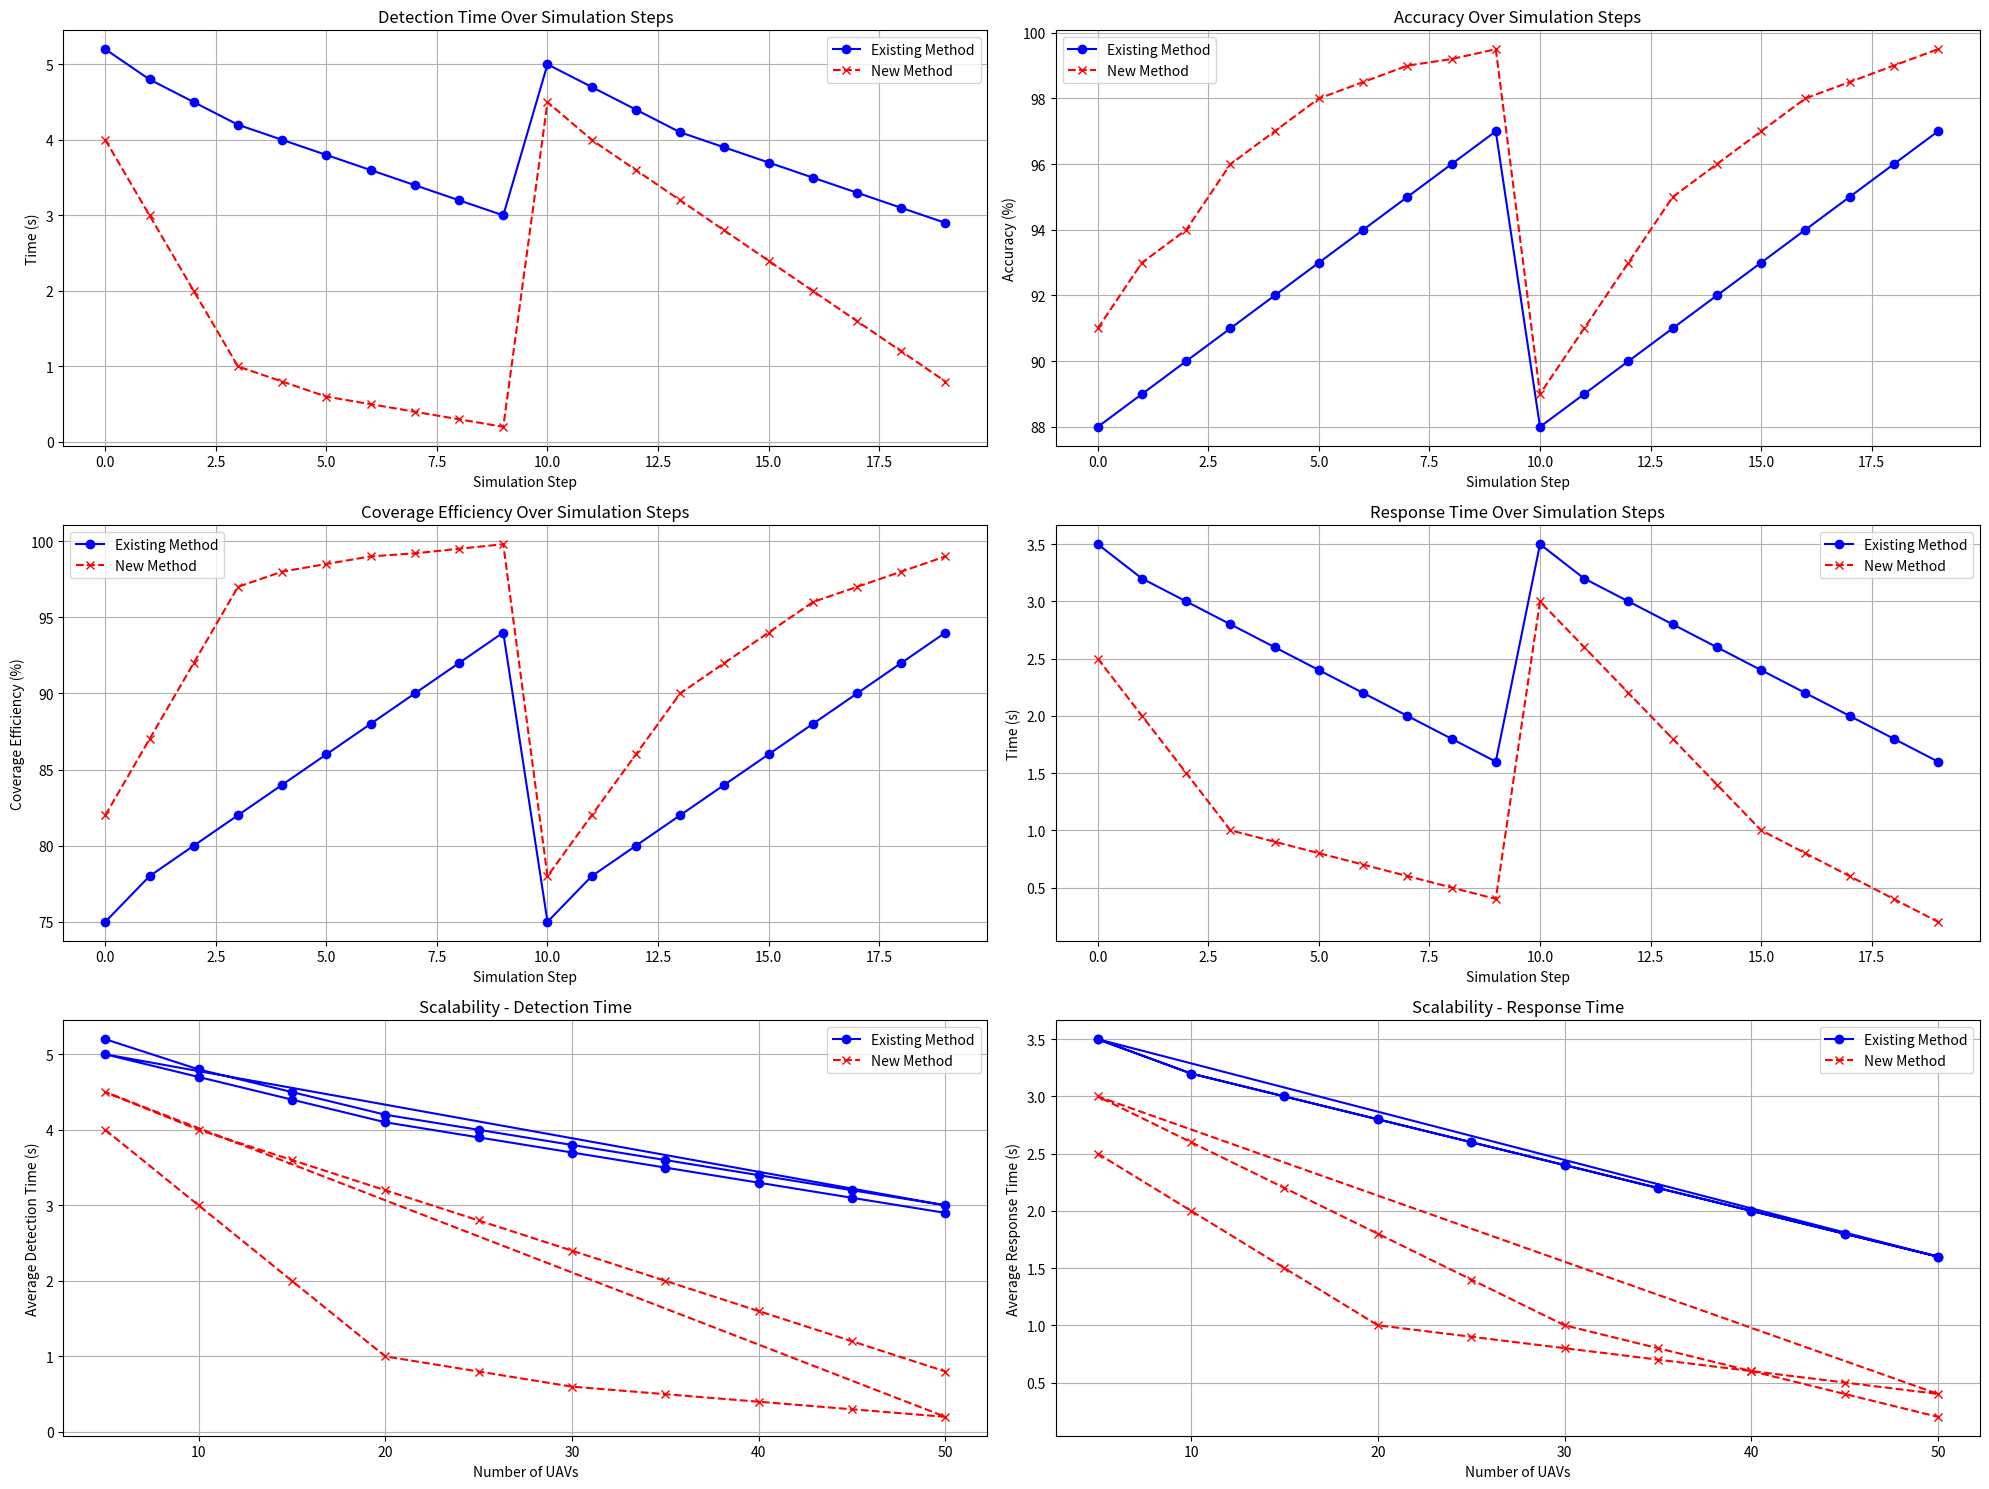

Here is the Python script that generated this plot:
import matplotlib.pyplot as plt
import numpy as np

def plot_comparison(existing_data, new_data):
    plt.figure(figsize=(20, 15))
    
    # Detection Time
    plt.subplot(3, 2, 1)
    plt.plot(existing_data['detection_times'], marker='o', linestyle='-', color='b', label='Existing Method')
    plt.plot(new_data['detection_times'], marker='x', linestyle='--', color='r', label='New Method')
    plt.xlabel('Simulation Step')
    plt.ylabel('Time (s)')
    plt.title('Detection Time Over Simulation Steps')
    plt.legend()
    plt.grid(True)
    
    # Accuracy
    plt.subplot(3, 2, 2)
    plt.plot(existing_data['accuracies'], marker='o', linestyle='-', color='b', label='Existing Method')
    plt.plot(new_data['accuracies'], marker='x', linestyle='--', color='r', label='New Method')
    plt.xlabel('Simulation Step')
    plt.ylabel('Accuracy (%)')
    plt.title('Accuracy Over Simulation Steps')
    plt.legend()
    plt.grid(True)
    
    # Coverage Efficiency
    plt.subplot(3, 2, 3)
    plt.plot(existing_data['coverage_efficiencies'], marker='o', linestyle='-', color='b', label='Existing Method')
    plt.plot(new_data['coverage_efficiencies'], marker='x', linestyle='--', color='r', label='New Method')
    plt.xlabel('Simulation Step')
    plt.ylabel('Coverage Efficiency (%)')
    plt.title('Coverage Efficiency Over Simulation Steps')
    plt.legend()
    plt.grid(True)
    
    # Response Time
    plt.subplot(3, 2, 4)
    plt.plot(existing_data['response_times'], marker='o', linestyle='-', color='b', label='Existing Method')
    plt.plot(new_data['response_times'], marker='x', linestyle='--', color='r', label='New Method')
    plt.xlabel('Simulation Step')
    plt.ylabel('Time (s)')
    plt.title('Response Time Over Simulation Steps')
    plt.legend()
    plt.grid(True)
    
    # Scalability - Detection Time
    plt.subplot(3, 2, 5)
    plt.plot(existing_data['scalability_data']['num_uavs'], existing_data['scalability_data']['avg_detection_times'], marker='o', linestyle='-', color='b', label='Existing Method')
    plt.plot(new_data['scalability_data']['num_uavs'], new_data['scalability_data']['avg_detection_times'], marker='x', linestyle='--', color='r', label='New Method')
    plt.xlabel('Number of UAVs')
    plt.ylabel('Average Detection Time (s)')
    plt.title('Scalability - Detection Time')
    plt.legend()
    plt.grid(True)
    
    # Scalability - Response Time
    plt.subplot(3, 2, 6)
    plt.plot(existing_data['scalability_data']['num_uavs'], existing_data['scalability_data']['avg_response_times'], marker='o', linestyle='-', color='b', label='Existing Method')
    plt.plot(new_data['scalability_data']['num_uavs'], new_data['scalability_data']['avg_response_times'], marker='x', linestyle='--', color='r', label='New Method')
    plt.xlabel('Number of UAVs')
    plt.ylabel('Average Response Time (s)')
    plt.title('Scalability - Response Time')
    plt.legend()
    plt.grid(True)
    
    plt.tight_layout()
    plt.show()

if __name__ == "__main__":
    # Example existing data
    existing_data = {
        'detection_times': [5.2, 4.8, 4.5, 4.2, 4.0, 3.8, 3.6, 3.4, 3.2, 3.0, 5.0, 4.7, 4.4, 4.1, 3.9, 3.7, 3.5, 3.3, 3.1, 2.9],
        'accuracies': [88, 89, 90, 91, 92, 93, 94, 95, 96, 97, 88, 89, 90, 91, 92, 93, 94, 95, 96, 97],
        'coverage_efficiencies': [75, 78, 80, 82, 84, 86, 88, 90, 92, 94, 75, 78, 80, 82, 84, 86, 88, 90, 92, 94],
        'response_times': [3.5, 3.2, 3.0, 2.8, 2.6, 2.4, 2.2, 2.0, 1.8, 1.6, 3.5, 3.2, 3.0, 2.8, 2.6, 2.4, 2.2, 2.0, 1.8, 1.6],
        'scalability_data': {
            'num_uavs': [5, 10, 15, 20, 25, 30, 35, 40, 45, 50, 5, 10, 15, 20, 25, 30, 35, 40, 45, 50],
            'avg_detection_times': [5.2, 4.8, 4.5, 4.2, 4.0, 3.8, 3.6, 3.4, 3.2, 3.0, 5.0, 4.7, 4.4, 4.1, 3.9, 3.7, 3.5, 3.3, 3.1, 2.9],
            'avg_response_times': [3.5, 3.2, 3.0, 2.8, 2.6, 2.4, 2.2, 2.0, 1.8, 1.6, 3.5, 3.2, 3.0, 2.8, 2.6, 2.4, 2.2, 2.0, 1.8, 1.6]
        }
    }

    # New data for comparison
    new_data = {
        'detection_times': [4, 3, 2, 1, 0.8, 0.6, 0.5, 0.4, 0.3, 0.2, 4.5, 4.0, 3.6, 3.2, 2.8, 2.4, 2.0, 1.6, 1.2, 0.8],
        'accuracies': [91, 93, 94, 96, 97, 98, 98.5, 99, 99.2, 99.5, 89, 91, 93, 95, 96, 97, 98, 98.5, 99, 99.5],
        'coverage_efficiencies': [82, 87, 92, 97, 98, 98.5, 99, 99.2, 99.5, 99.8, 78, 82, 86, 90, 92, 94, 96, 97, 98, 99],
        'response_times': [2.5, 2, 1.5, 1, 0.9, 0.8, 0.7, 0.6, 0.5, 0.4, 3.0, 2.6, 2.2, 1.8, 1.4, 1.0, 0.8, 0.6, 0.4, 0.2],
        'scalability_data': {
            'num_uavs': [5, 10, 15, 20, 25, 30, 35, 40, 45, 50, 5, 10, 15, 20, 25, 30, 35, 40, 45, 50],
            'avg_detection_times': [4, 3, 2, 1, 0.8, 0.6, 0.5, 0.4, 0.3, 0.2, 4.5, 4.0, 3.6, 3.2, 2.8, 2.4, 2.0, 1.6, 1.2, 0.8],
            'avg_response_times': [2.5, 2, 1.5, 1, 0.9, 0.8, 0.7, 0.6, 0.5, 0.4, 3.0, 2.6, 2.2, 1.8, 1.4, 1.0, 0.8, 0.6, 0.4, 0.2]
        }
    }

    plot_comparison(existing_data, new_data)